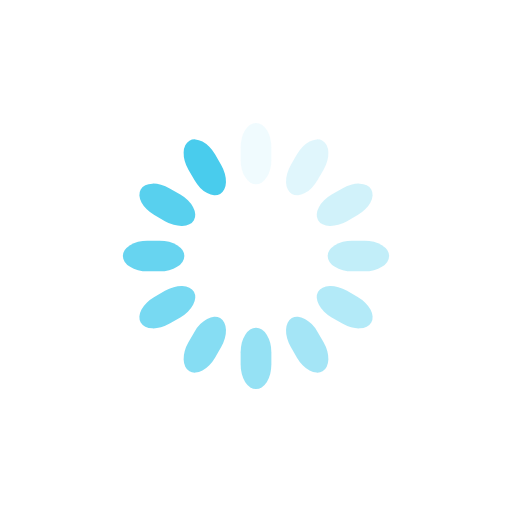
t = 0.00 s
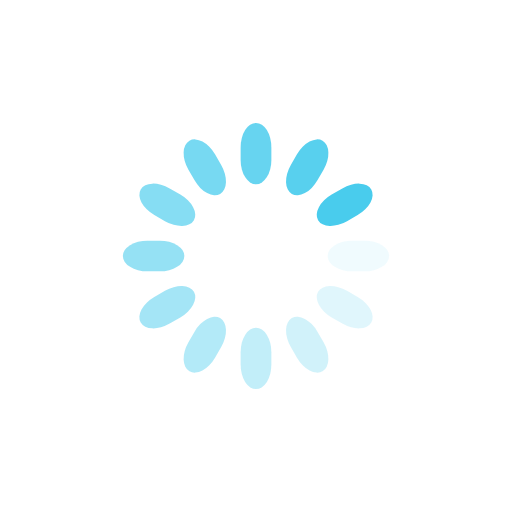
t = 0.25 s
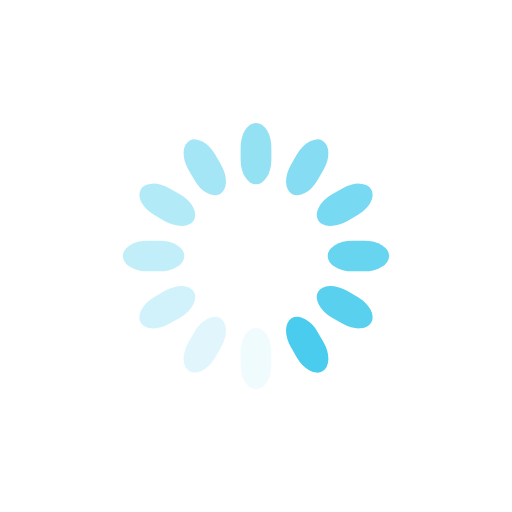
t = 0.50 s
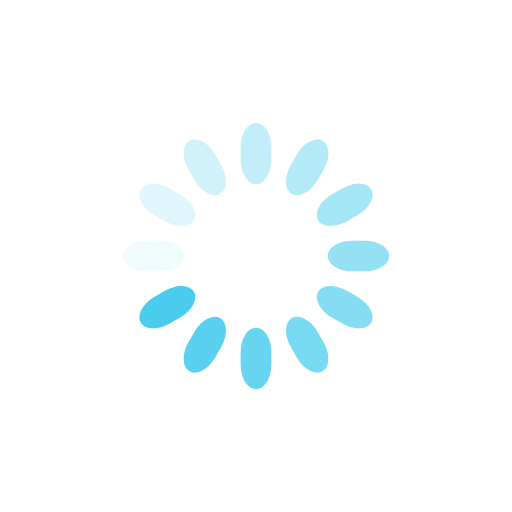
t = 0.75 s

The animated SVG that drew these frames (rendered in a browser with its animation timeline set to each time). Animation: 12 SMIL elements (animate=12); one cycle of 1.00 s, repeats indefinitely.

<svg class="lds-spinner" width="200px"  height="200px"  xmlns="http://www.w3.org/2000/svg" xmlns:xlink="http://www.w3.org/1999/xlink" viewBox="0 0 100 100" preserveAspectRatio="xMidYMid" style="background: none;"><g transform="rotate(0 50 50)">
  <rect x="47" y="24" rx="9.4" ry="4.8" width="6" height="12" fill="#49cced">
    <animate attributeName="opacity" values="1;0" keyTimes="0;1" dur="1s" begin="-0.9166666666666666s" repeatCount="indefinite"></animate>
  </rect>
</g><g transform="rotate(30 50 50)">
  <rect x="47" y="24" rx="9.4" ry="4.8" width="6" height="12" fill="#49cced">
    <animate attributeName="opacity" values="1;0" keyTimes="0;1" dur="1s" begin="-0.8333333333333334s" repeatCount="indefinite"></animate>
  </rect>
</g><g transform="rotate(60 50 50)">
  <rect x="47" y="24" rx="9.4" ry="4.8" width="6" height="12" fill="#49cced">
    <animate attributeName="opacity" values="1;0" keyTimes="0;1" dur="1s" begin="-0.75s" repeatCount="indefinite"></animate>
  </rect>
</g><g transform="rotate(90 50 50)">
  <rect x="47" y="24" rx="9.4" ry="4.8" width="6" height="12" fill="#49cced">
    <animate attributeName="opacity" values="1;0" keyTimes="0;1" dur="1s" begin="-0.6666666666666666s" repeatCount="indefinite"></animate>
  </rect>
</g><g transform="rotate(120 50 50)">
  <rect x="47" y="24" rx="9.4" ry="4.8" width="6" height="12" fill="#49cced">
    <animate attributeName="opacity" values="1;0" keyTimes="0;1" dur="1s" begin="-0.5833333333333334s" repeatCount="indefinite"></animate>
  </rect>
</g><g transform="rotate(150 50 50)">
  <rect x="47" y="24" rx="9.4" ry="4.8" width="6" height="12" fill="#49cced">
    <animate attributeName="opacity" values="1;0" keyTimes="0;1" dur="1s" begin="-0.5s" repeatCount="indefinite"></animate>
  </rect>
</g><g transform="rotate(180 50 50)">
  <rect x="47" y="24" rx="9.4" ry="4.8" width="6" height="12" fill="#49cced">
    <animate attributeName="opacity" values="1;0" keyTimes="0;1" dur="1s" begin="-0.4166666666666667s" repeatCount="indefinite"></animate>
  </rect>
</g><g transform="rotate(210 50 50)">
  <rect x="47" y="24" rx="9.4" ry="4.8" width="6" height="12" fill="#49cced">
    <animate attributeName="opacity" values="1;0" keyTimes="0;1" dur="1s" begin="-0.3333333333333333s" repeatCount="indefinite"></animate>
  </rect>
</g><g transform="rotate(240 50 50)">
  <rect x="47" y="24" rx="9.4" ry="4.8" width="6" height="12" fill="#49cced">
    <animate attributeName="opacity" values="1;0" keyTimes="0;1" dur="1s" begin="-0.25s" repeatCount="indefinite"></animate>
  </rect>
</g><g transform="rotate(270 50 50)">
  <rect x="47" y="24" rx="9.4" ry="4.8" width="6" height="12" fill="#49cced">
    <animate attributeName="opacity" values="1;0" keyTimes="0;1" dur="1s" begin="-0.16666666666666666s" repeatCount="indefinite"></animate>
  </rect>
</g><g transform="rotate(300 50 50)">
  <rect x="47" y="24" rx="9.4" ry="4.8" width="6" height="12" fill="#49cced">
    <animate attributeName="opacity" values="1;0" keyTimes="0;1" dur="1s" begin="-0.08333333333333333s" repeatCount="indefinite"></animate>
  </rect>
</g><g transform="rotate(330 50 50)">
  <rect x="47" y="24" rx="9.4" ry="4.8" width="6" height="12" fill="#49cced">
    <animate attributeName="opacity" values="1;0" keyTimes="0;1" dur="1s" begin="0s" repeatCount="indefinite"></animate>
  </rect>
</g></svg>